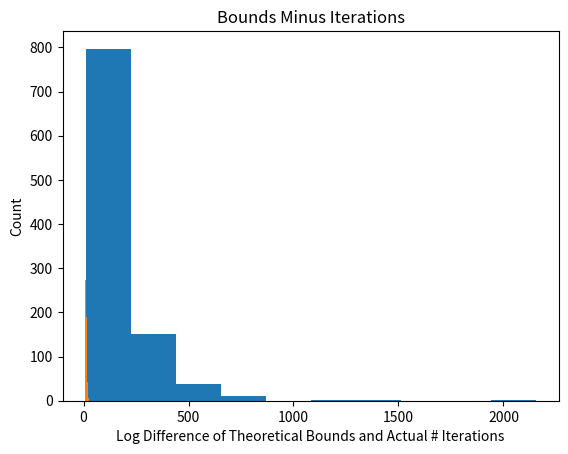

Generate this figure with matplotlib:
#!/usr/bin/python3
# Homework 1 Code
import numpy as np
import matplotlib.pyplot as plt
import math

def perceptron_learn(data_in):
    # Run PLA on the input data
    #
    # Inputs: data_in: Assumed to be a matrix with each row representing an
    #                (x,y) pair, with the x vector augmented with an
    #                initial 1 (i.e., x_0), and the label (y) in the last column
    # Outputs: w: A weight vector (should linearly separate the data if it is linearly separable)
    #        iterations: The number of iterations the algorithm ran for

    # Your code here, assign the proper values to w and iterations:
    
    N = data_in.shape[0]
    d = data_in.shape[1] - 2
    x = data_in[:, :d+1]
    y = data_in[:, -1]
    w = np.ones([d + 1, 1])
    iterations = 0
    index = None

    while True:
        h = np.sign(x.dot(w))

        for i in range(len(h)):
            if h[i][0] != y[i]:
                index = i
                break
        
        if index == None:
            break

        w = w + (y[index] * x[index]).reshape(-1 , 1)
        index = None
        iterations += 1

    return w, iterations


def perceptron_experiment(N, d, num_exp):
    # Code for running the perceptron experiment in HW1
    # Implement the dataset construction and call perceptron_learn; repeat num_exp times
    #
    # Inputs: N is the number of training data points
    #         d is the dimensionality of each data point (before adding x_0)
    #         num_exp is the number of times to repeat the experiment
    # Outputs: num_iters is the # of iterations PLA takes for each experiment
    #          bounds_minus_ni is the difference between the theoretical bound and the actual number of iterations
    # (both the outputs should be num_exp long)

    # Initialize the return variables
    num_iters = np.zeros((num_exp,))
    bounds_minus_ni = np.zeros((num_exp,))
    # Your code here, assign the values to num_iters and bounds_minus_ni:

    rng = np.random.default_rng(54321)
    for i in range(num_exp):
        x = np.concatenate( (np.ones([N,1]), np.random.random([N, d])*2 - 1), axis = 1) 
        w_t = np.random.random([d + 1, 1])
        w_t[0] = 0
        y = np.sign(x.dot(w_t))
        D = np.concatenate((x, y), axis=1)
        w, num_iters[i] = perceptron_learn(D)

        rho = min(abs(x.dot(w_t)))

        R = -math.inf
        for x_i in x[:, 1:]:
            R = max(R, sum(x_i ** 2))

        bounds_minus_ni[i] = (sum(w_t**2) * R) / (rho**2) - num_iters[i]

    return num_iters, bounds_minus_ni


def main():
    print("Running the experiment...")
    num_iters, bounds_minus_ni = perceptron_experiment(100, 10, 1000)

    print("Printing histogram...")
    plt.hist(num_iters)
    plt.title("Histogram of Number of Iterations")
    plt.xlabel("Number of Iterations")
    plt.ylabel("Count")
    plt.show()

    print("Printing second histogram")
    plt.hist(np.log(bounds_minus_ni))
    plt.title("Bounds Minus Iterations")
    plt.xlabel("Log Difference of Theoretical Bounds and Actual # Iterations")
    plt.ylabel("Count")
    plt.show()

if __name__ == "__main__":
    main()
